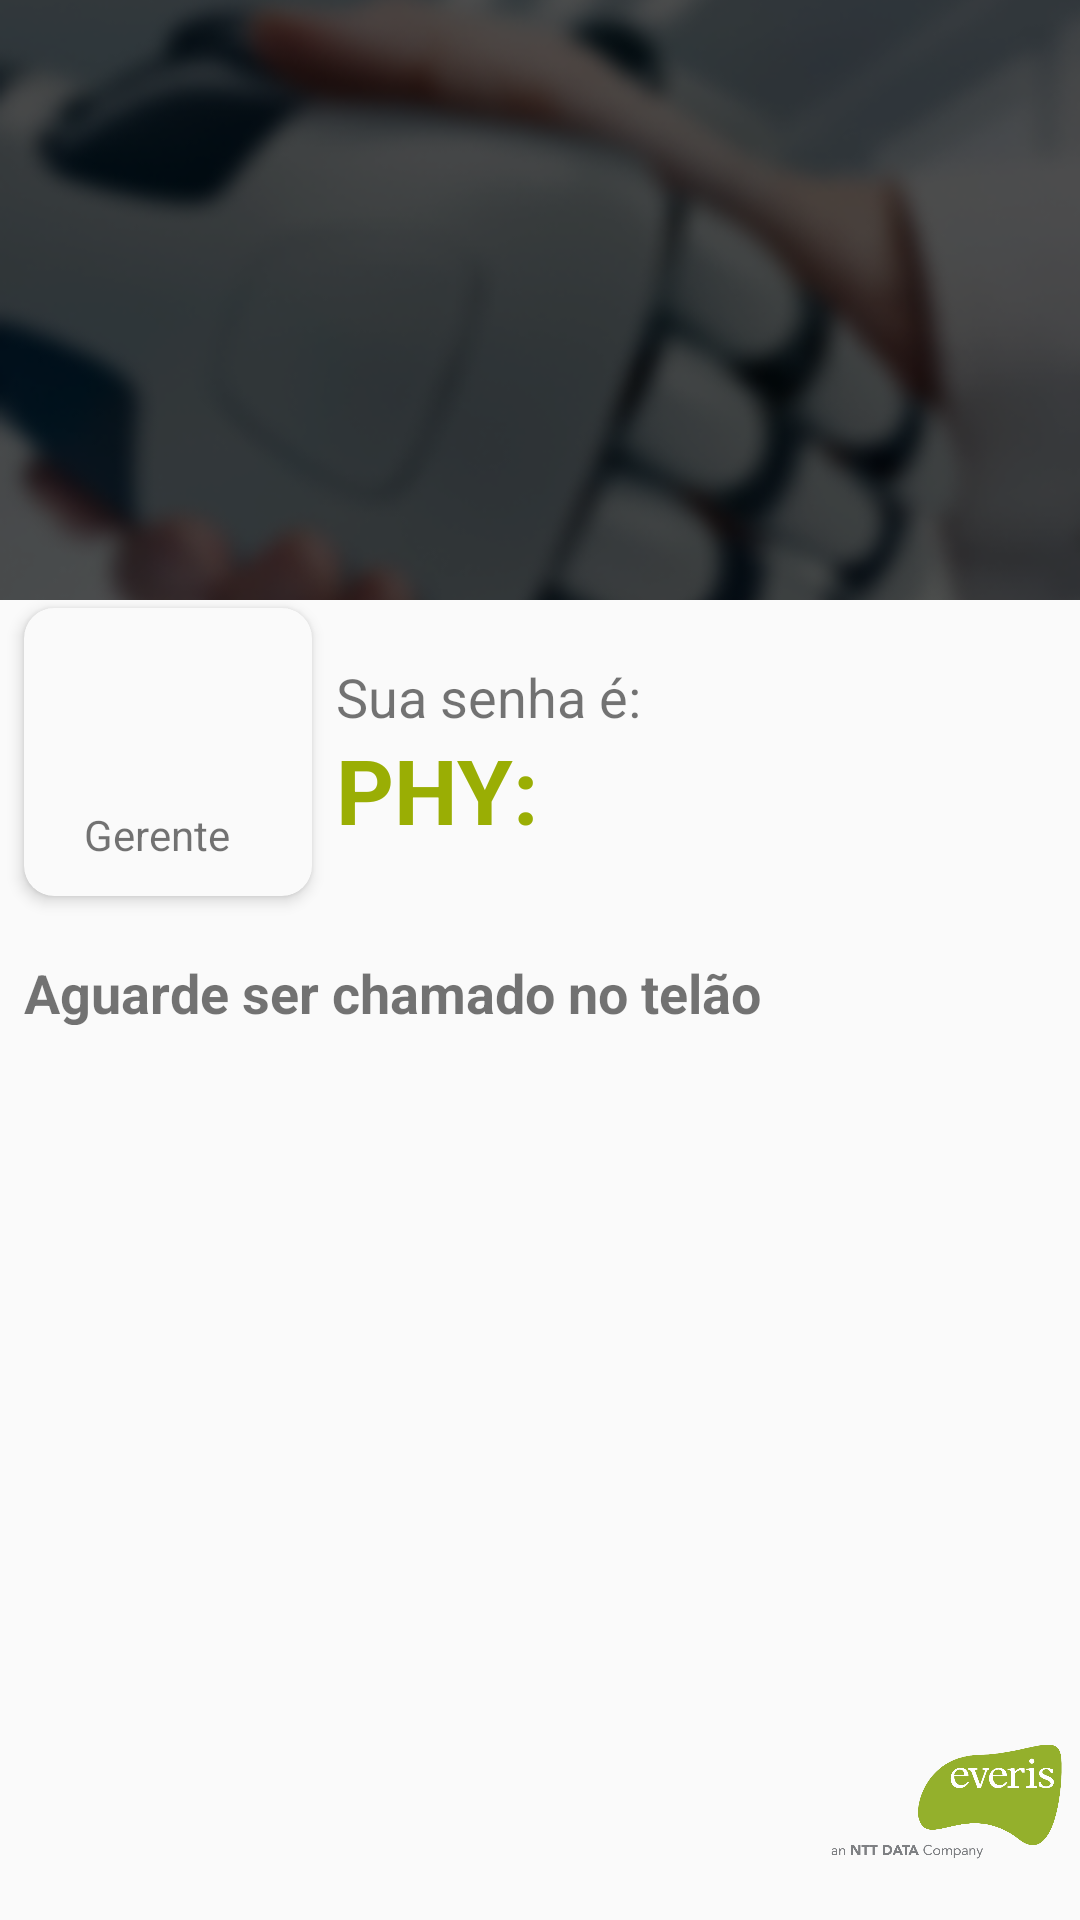

Here is an Android app screen rendered from its layout file. Give the layout XML and the strings, colors and styles it references.
<!-- AndroidManifest.xml: application theme Theme.AppCompat.NoActionBar -->
<!-- res/layout/card_tarefa_gerente.xml -->
<?xml version="1.0" encoding="utf-8"?>
<android.support.constraint.ConstraintLayout
        xmlns:android="http://schemas.android.com/apk/res/android"
        xmlns:app="http://schemas.android.com/apk/res-auto"
        xmlns:tools="http://schemas.android.com/tools" android:layout_width="match_parent"
        android:layout_height="match_parent"
        android:background="@color/white">
    <ImageView
            android:layout_width="match_parent"
            android:layout_height="200dp"
            app:layout_constraintTop_toTopOf="parent"
            app:layout_constraintStart_toStartOf="parent"
            android:src="@drawable/screen_bg"
            android:scaleType="centerCrop"
            app:layout_constraintEnd_toEndOf="parent"
            android:id="@+id/imageView2"/>

    <TextView
            android:id="@+id/tv_descPage"
            android:layout_width="wrap_content"
            android:layout_height="wrap_content"
            app:layout_constraintStart_toStartOf="parent"
            android:text="Você selecionou:"
            android:textSize="18dp"
            android:textColor="@color/lightgray"
            android:layout_marginStart="20dp"
            android:layout_marginBottom="30dp"
            android:layout_marginTop="180dp"
            app:layout_constraintTop_toTopOf="@+id/imageView2"
            app:layout_constraintBottom_toBottomOf="@+id/imageView2"/>
    <android.support.v7.widget.CardView
            android:layout_width="96dp"
            android:layout_height="96dp"
            android:layout_marginTop="40dp"
            app:cardCornerRadius="10dp"
            android:backgroundTint="@color/white"
            app:cardElevation="3dp"
            app:layout_constraintTop_toBottomOf="@+id/tv_descPage"
            app:layout_constraintStart_toStartOf="parent"
            android:layout_marginStart="8dp"
            android:id="@+id/cardView">
        <ImageView
                android:id="@+id/iv_tarefa_gerente"
                android:layout_width="60dp"
                android:layout_height="60dp"
                android:layout_gravity="center"
                android:layout_marginBottom="15dp"
                android:src="@drawable/iconos_cs5_40_2"/>
        <TextView
                android:layout_width="wrap_content"
                android:layout_height="20dp"
                android:text="Gerente"
                android:textColor="@color/gray"
                android:layout_marginTop="66dp"
                android:layout_marginEnd="10dp"
                android:layout_marginStart="20dp"/>

    </android.support.v7.widget.CardView>
    <TextView
            android:id="@+id/tv_title_gerente"
            android:layout_width="103dp"
            android:layout_height="23dp"
            android:text="Sua senha é:"
            android:textSize="18dp"
            android:textColor="@color/gray"
            android:layout_marginTop="20dp"
            app:layout_constraintTop_toBottomOf="@+id/imageView2"
            android:layout_marginStart="8dp"
            app:layout_constraintStart_toEndOf="@+id/cardView"/>
    <TextView
            android:id="@+id/tv_bv_Gerente"
            android:layout_width="match_parent"
            android:layout_height="23dp"
            android:text="Aguarde ser chamado no telão"
            android:textSize="18dp"
            android:textColor="@color/gray"
            android:textStyle="bold"
            app:layout_constraintEnd_toEndOf="parent"
            android:layout_marginEnd="8dp"
            app:layout_constraintStart_toStartOf="parent"
            android:layout_marginStart="8dp"
            android:layout_marginTop="20dp"
            app:layout_constraintTop_toBottomOf="@+id/cardView"/>
    <TextView
            android:id="@+id/tv_phy_senha_gerente"
            android:layout_width="105dp"
            android:layout_height="40dp"
            android:text="PHY:"
            android:textStyle="bold"
            android:textSize="30dp"
            android:textColor="@color/verdeEveri"
            app:layout_constraintTop_toBottomOf="@+id/tv_title_gerente"
            app:layout_constraintStart_toEndOf="@+id/cardView"
            android:layout_marginStart="8dp"/>
    <ImageView
            android:layout_width="89dp"
            android:layout_height="79dp"
            android:src="@drawable/logo"
            app:layout_constraintEnd_toEndOf="parent"
            app:layout_constraintBottom_toBottomOf="parent"/>


</android.support.constraint.ConstraintLayout>
<!-- resources referenced by this layout -->
<resources>
  <color name="gray">#8B000000</color>
  <color name="lightgray">#EEEEEE</color>
  <color name="verdeEveri">#9AAE04</color>
  <color name="white">#FFFAFAFA</color>
  <!-- drawable logo: png bitmap (drawable, 33714 bytes) -->
  <!-- drawable screen_bg: png bitmap (drawable, 129593 bytes) -->
</resources>
